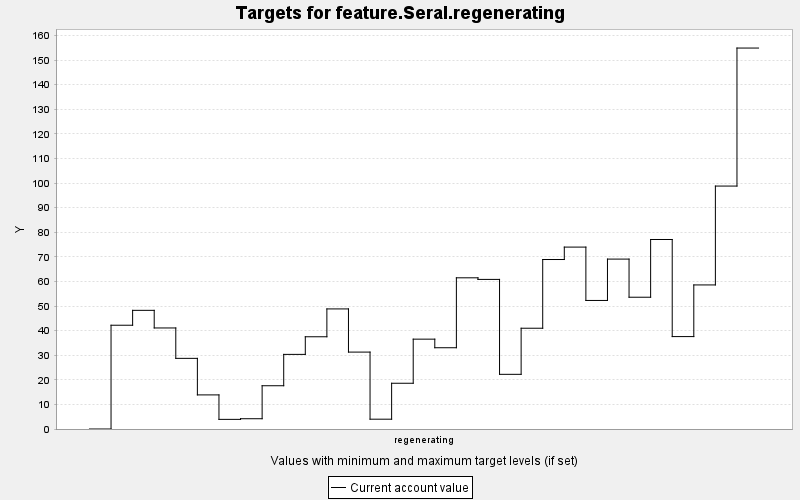

The data file committed next to this chart (first rows):
TARGET, PERIOD, YEAR, PERIODWIDTH, MINIMUM, MAXIMUM, MINWEIGHT, MAXWEIGHT, CURRENT, SUMMARY
feature.Seral.regenerating, 0, 0, 10.0, 0.0, 10000, 1.0, 1.0, 0.0, 0.0
feature.Seral.regenerating, 1, 10, 10.0, 0.0, 10000, 1.0, 1.0, 42.2, 0.0
feature.Seral.regenerating, 2, 20, 10.0, 0.0, 10000, 1.0, 1.0, 48.26, 0.0
feature.Seral.regenerating, 3, 30, 10.0, 0.0, 10000, 1.0, 1.0, 41.09, 0.0
feature.Seral.regenerating, 4, 40, 10.0, 0.0, 10000, 1.0, 1.0, 28.73, 0.0
feature.Seral.regenerating, 5, 50, 10.0, 0.0, 10000, 1.0, 1.0, 13.87, 0.0
feature.Seral.regenerating, 6, 60, 10.0, 0.0, 10000, 1.0, 1.0, 3.918, 0.0
feature.Seral.regenerating, 7, 70, 10.0, 0.0, 10000, 1.0, 1.0, 4.177, 0.0
feature.Seral.regenerating, 8, 80, 10.0, 0.0, 10000, 1.0, 1.0, 17.59, 0.0
feature.Seral.regenerating, 9, 90, 10.0, 0.0, 10000, 1.0, 1.0, 30.34, 0.0
feature.Seral.regenerating, 10, 100, 10.0, 0.0, 10000, 1.0, 1.0, 37.51, 0.0
feature.Seral.regenerating, 11, 110, 10.0, 0.0, 10000, 1.0, 1.0, 48.83, 0.0
feature.Seral.regenerating, 12, 120, 10.0, 0.0, 10000, 1.0, 1.0, 31.28, 0.0
feature.Seral.regenerating, 13, 130, 10.0, 0.0, 10000, 1.0, 1.0, 3.989, 0.0
feature.Seral.regenerating, 14, 140, 10.0, 0.0, 10000, 1.0, 1.0, 18.6, 0.0
feature.Seral.regenerating, 15, 150, 10.0, 0.0, 10000, 1.0, 1.0, 36.54, 0.0
feature.Seral.regenerating, 16, 160, 10.0, 0.0, 10000, 1.0, 1.0, 33.05, 0.0
feature.Seral.regenerating, 17, 170, 10.0, 0.0, 10000, 1.0, 1.0, 61.48, 0.0
feature.Seral.regenerating, 18, 180, 10.0, 0.0, 10000, 1.0, 1.0, 60.84, 0.0
feature.Seral.regenerating, 19, 190, 10.0, 0.0, 10000, 1.0, 1.0, 22.23, 0.0
feature.Seral.regenerating, 20, 200, 10.0, 0.0, 10000, 1.0, 1.0, 40.98, 0.0
feature.Seral.regenerating, 21, 210, 10.0, 0.0, 10000, 1.0, 1.0, 68.92, 0.0
feature.Seral.regenerating, 22, 220, 10.0, 0.0, 10000, 1.0, 1.0, 73.97, 0.0
feature.Seral.regenerating, 23, 230, 10.0, 0.0, 10000, 1.0, 1.0, 52.28, 0.0
feature.Seral.regenerating, 24, 240, 10.0, 0.0, 10000, 1.0, 1.0, 69.09, 0.0
feature.Seral.regenerating, 25, 250, 10.0, 0.0, 10000, 1.0, 1.0, 53.59, 0.0
feature.Seral.regenerating, 26, 260, 10.0, 0.0, 10000, 1.0, 1.0, 77.07, 0.0
feature.Seral.regenerating, 27, 270, 10.0, 0.0, 10000, 1.0, 1.0, 37.58, 0.0
feature.Seral.regenerating, 28, 280, 10.0, 0.0, 10000, 1.0, 1.0, 58.59, 0.0
feature.Seral.regenerating, 29, 290, 10.0, 0.0, 10000, 1.0, 1.0, 98.79, 0.0
feature.Seral.regenerating, 30, 300, 10.0, 0.0, 10000, 1.0, 1.0, 154.9, 0.0
